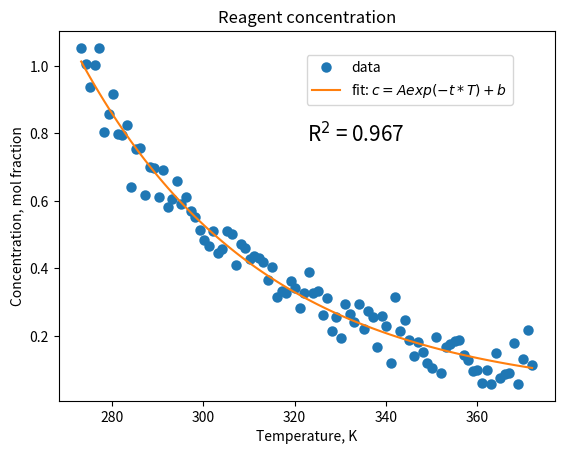

Source code (Python): (Note: this script raises an exception after producing the figure.)

# [redacted]
# June, 2022
# [email redacted]

# This is a sample python script 
# You can add files (of any language) and practice making commits and pushing to the repository

import numpy as np
import scipy.optimize as opt
import matplotlib.pyplot as plt

# ==============================================================
# Functions
def fit_exp(x,A,t,b):
    return A*np.exp(-t*x)+b
# initial guess
p0 = [1000, 0.1, 50]

# ==============================================================
# data initialization
temp = np.arange(0,100) + 273.15 # K
concn = np.logspace(1,0,100)/10 # mol fraction
# generate normal dist'd noise
noise = np.random.normal(0,0.05,concn.shape) 
# add noise to the concentration
concn = concn + noise
# fit an exponential to the data
params, cv = opt.curve_fit(fit_exp,temp,concn,p0)
A, t, b = params
# Coefficient of determination
diffSqrd = np.square(concn - fit_exp(temp,A,t,b))
diffSqrd_mean = np.square(concn - np.mean(concn))
R2 = 1 - np.sum(diffSqrd)/np.sum(diffSqrd_mean)

# ==============================================================
# Visualization
# sizing factors
TICKSFONT = 13
TITLEFONT = 15
TEXTFONT = 15
FIGWIDTH = 6.4
FIGHEIGHT = 4.8
LINEWIDTH = 3
ROLLWINDOW = 100

# ==============================================================
# Concentration
NROWS = 1
NCOLS = 1
f, axs = plt.subplots(nrows=NROWS,ncols=NCOLS,
                      figsize=(NCOLS*FIGWIDTH,NROWS*FIGHEIGHT))
axs.plot(temp,concn,marker='o',
         markeredgewidth=1.5,
         linestyle='none',
         label='data')
axs.plot(temp,fit_exp(temp,A,t,b),
         label='fit: $c=Aexp(-t*T)+b$')
axs.set_title("Reagent concentration")
axs.set_xlabel("Temperature, K")
axs.set_ylabel("Concentration, mol fraction")
axs.annotate("R$^2$ = " + str(np.around(R2,decimals=3)),
             xy=(0.5,0.7),xycoords='axes fraction',
             fontsize=TEXTFONT)
axs.legend(loc=(0.5,0.8))
f.savefig("4_figures/reagent_concentration.png",bbox_inches='tight')